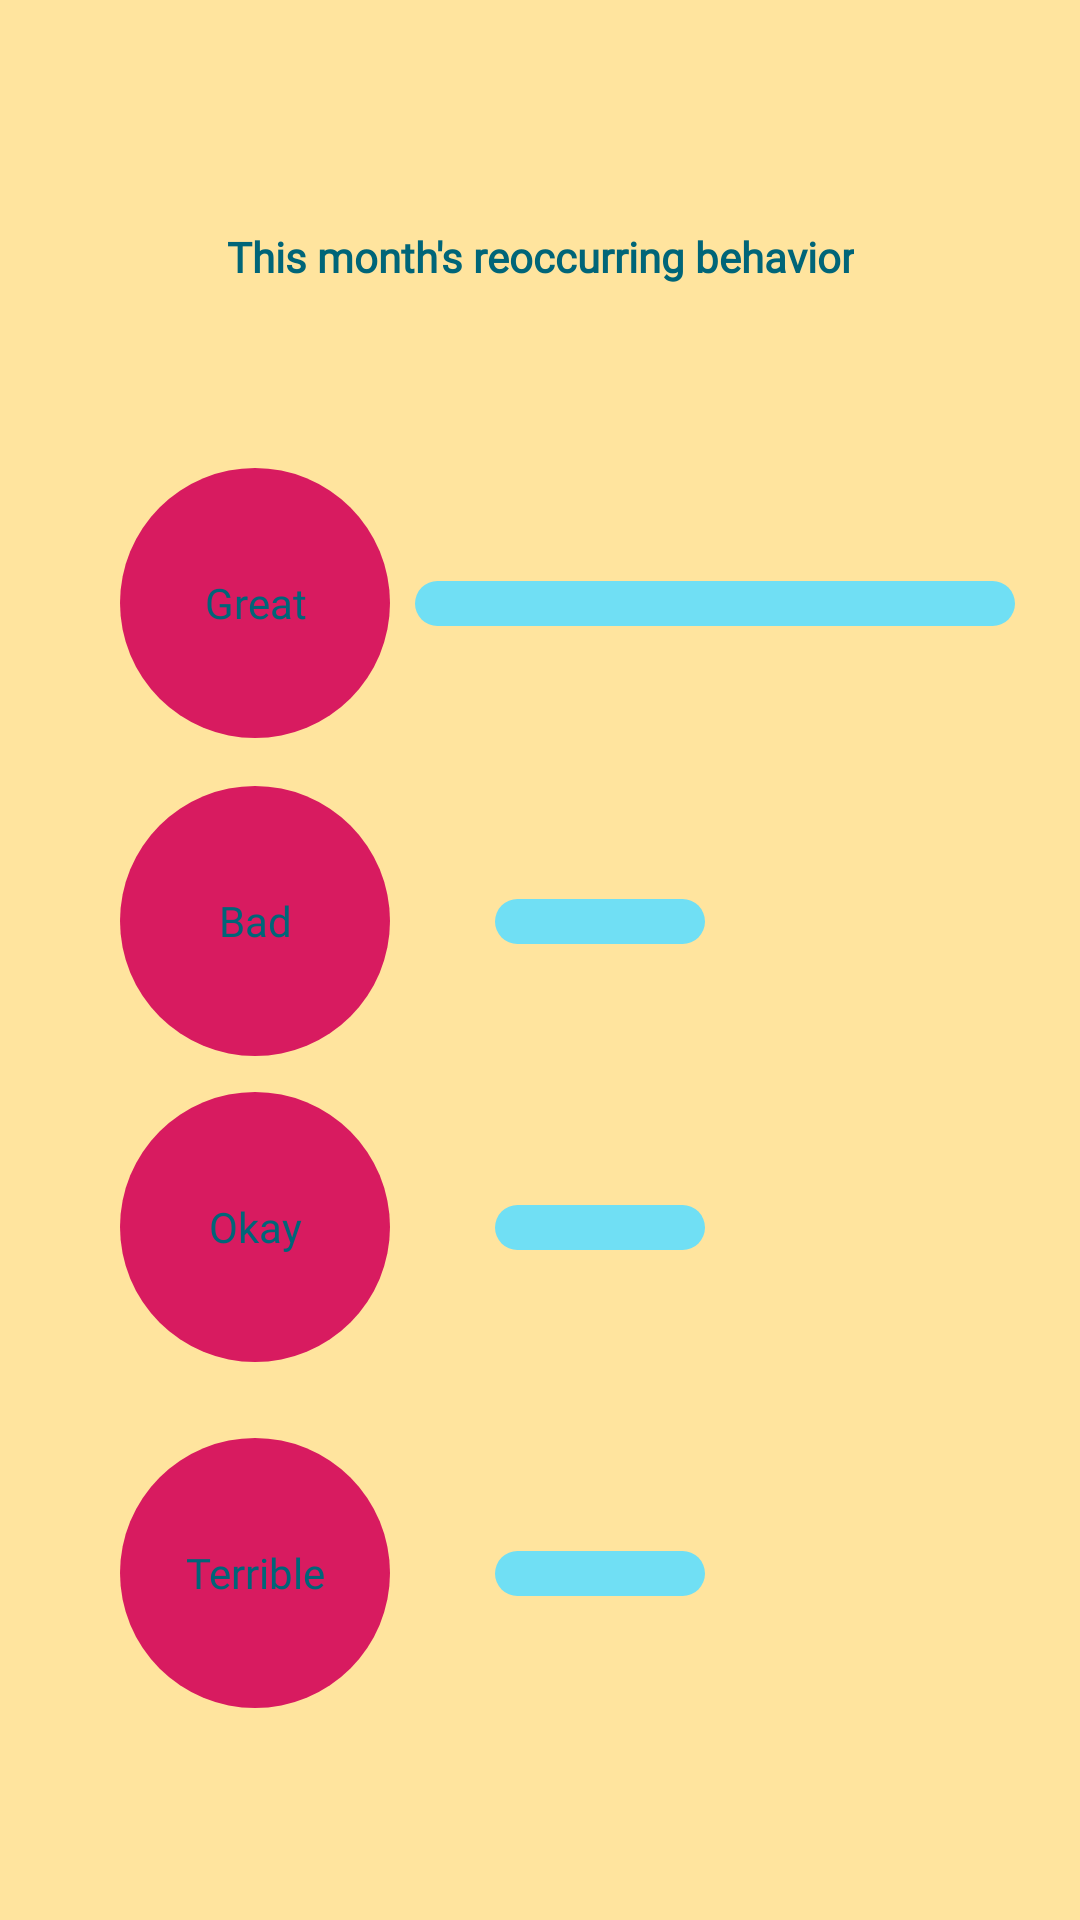

This screen was rendered from an Android layout file. Write that file and the resources it references.
<!-- AndroidManifest.xml: application theme AppTheme -->
<!-- res/layout/fragment_reoccurring_behavior.xml -->
<?xml version="1.0" encoding="utf-8"?>
<android.support.constraint.ConstraintLayout xmlns:android="http://schemas.android.com/apk/res/android"
    xmlns:tools="http://schemas.android.com/tools"
    android:layout_width="match_parent"
    android:layout_height="match_parent"
    xmlns:app="http://schemas.android.com/apk/res-auto"
    tools:context=".logfragments.ReoccurringBehaviorFragment">

    <TextView
        android:id="@+id/reoccurring_textview"
        android:layout_width="wrap_content"
        android:layout_height="wrap_content"
        android:layout_marginStart="8dp"
        android:layout_marginTop="76dp"
        android:layout_marginEnd="8dp"
        android:text="@string/reoccurring_behavior_month_display_text"
        android:fontFamily="@font/allerta"
        android:gravity="center"
        android:textColor="@color/darkerBlue"
        android:textStyle="bold"
        app:layout_constraintEnd_toEndOf="parent"
        app:layout_constraintStart_toStartOf="parent"
        app:layout_constraintTop_toTopOf="parent" />

    <TextView
        android:id="@+id/reoccurring_greatTextView"
        android:layout_width="@dimen/oval_dim"
        android:layout_height="@dimen/oval_dim"
        android:layout_marginStart="16dp"
        android:layout_marginTop="156dp"
        android:layout_marginEnd="8dp"
        android:background="@drawable/oval"
        android:fontFamily="@font/allerta"
        android:gravity="center"
        android:text="@string/feel_choose_mood_leftTop_text"
        android:textColor="@color/darkerBlue"
        app:layout_constraintEnd_toEndOf="parent"
        app:layout_constraintHorizontal_bias="0.097"
        app:layout_constraintStart_toStartOf="parent"
        app:layout_constraintTop_toTopOf="parent" />

    <TextView
        android:id="@+id/reoccurring_badFeelTextView"
        android:layout_width="@dimen/oval_dim"
        android:layout_height="@dimen/oval_dim"
        android:layout_marginTop="16dp"
        android:layout_marginEnd="8dp"
        android:background="@drawable/oval"
        android:fontFamily="@font/allerta"
        android:gravity="center"
        android:text="@string/feel_choose_mood_leftBottom_text"
        android:textColor="@color/darkerBlue"
        app:layout_constraintEnd_toEndOf="parent"
        app:layout_constraintHorizontal_bias="0.0"
        app:layout_constraintStart_toStartOf="@+id/reoccurring_greatTextView"
        app:layout_constraintTop_toBottomOf="@+id/reoccurring_greatTextView" />

    <TextView
        android:id="@+id/reoccurring_okatTextview"
        android:layout_width="@dimen/oval_dim"
        android:layout_height="@dimen/oval_dim"
        android:layout_marginTop="12dp"
        android:background="@drawable/oval"
        android:fontFamily="@font/allerta"
        android:gravity="center"
        android:text="@string/feel_choose_mood_rightTop_text"
        android:textColor="@color/darkerBlue"
        app:layout_constraintStart_toStartOf="@+id/reoccurring_badFeelTextView"
        app:layout_constraintTop_toBottomOf="@+id/reoccurring_badFeelTextView" />

    <TextView
        android:id="@+id/reoccurring_terribleTextview"
        android:layout_width="@dimen/oval_dim"
        android:layout_height="@dimen/oval_dim"
        android:layout_marginTop="8dp"
        android:layout_marginEnd="8dp"
        android:layout_marginBottom="8dp"
        android:background="@drawable/oval"
        android:fontFamily="@font/allerta"
        android:gravity="center"
        android:text="@string/feel_choose_mood_rightBottom_text"
        android:textColor="@color/darkerBlue"
        app:layout_constraintBottom_toBottomOf="parent"
        app:layout_constraintEnd_toEndOf="parent"
        app:layout_constraintHorizontal_bias="0.0"
        app:layout_constraintStart_toStartOf="@+id/reoccurring_okatTextview"
        app:layout_constraintTop_toBottomOf="@+id/reoccurring_okatTextview"
        app:layout_constraintVertical_bias="0.215" />


    <ImageView
        android:id="@+id/load_great_imageView"
        android:layout_width="200dp"
        android:layout_height="@dimen/rect_load_height"
        android:layout_marginEnd="8dp"
        android:background="@drawable/rectangle_round"
        android:foregroundGravity="center"
        app:layout_constraintBottom_toBottomOf="@+id/reoccurring_greatTextView"
        app:layout_constraintEnd_toEndOf="parent"
        app:layout_constraintHorizontal_bias="0.384"
        app:layout_constraintStart_toEndOf="@+id/reoccurring_greatTextView"
        app:layout_constraintTop_toTopOf="@+id/reoccurring_greatTextView" />

    <ImageView
        android:id="@+id/load_bad_imageView"
        android:layout_width="70dp"
        android:layout_height="@dimen/rect_load_height"
        android:layout_marginEnd="8dp"
        android:background="@drawable/rectangle_round"
        android:foregroundGravity="center"
        app:layout_constraintBottom_toBottomOf="@+id/reoccurring_badFeelTextView"
        app:layout_constraintEnd_toEndOf="parent"
        app:layout_constraintHorizontal_bias="0.23"
        app:layout_constraintStart_toEndOf="@+id/reoccurring_badFeelTextView"
        app:layout_constraintTop_toTopOf="@+id/reoccurring_badFeelTextView" />

    <ImageView
        android:id="@+id/load_okay_imageView"
        android:layout_width="70dp"
        android:layout_height="@dimen/rect_load_height"
        android:layout_marginEnd="8dp"
        android:background="@drawable/rectangle_round"
        android:foregroundGravity="center"
        app:layout_constraintBottom_toBottomOf="@+id/reoccurring_okatTextview"
        app:layout_constraintEnd_toEndOf="parent"
        app:layout_constraintHorizontal_bias="0.23"
        app:layout_constraintStart_toEndOf="@+id/reoccurring_okatTextview"
        app:layout_constraintTop_toTopOf="@+id/reoccurring_okatTextview" />

    <ImageView
        android:id="@+id/load_terrible_imageView"
        android:layout_width="70dp"
        android:layout_height="@dimen/rect_load_height"
        android:layout_marginEnd="8dp"
        android:background="@drawable/rectangle_round"
        android:foregroundGravity="center"
        app:layout_constraintBottom_toBottomOf="@+id/reoccurring_terribleTextview"
        app:layout_constraintEnd_toEndOf="parent"
        app:layout_constraintHorizontal_bias="0.23"
        app:layout_constraintStart_toEndOf="@+id/reoccurring_terribleTextview"
        app:layout_constraintTop_toTopOf="@+id/reoccurring_terribleTextview" />

</android.support.constraint.ConstraintLayout>
<!-- resources referenced by this layout -->
<resources>
  <color name="darkerBlue">#006578</color>
  <dimen name="oval_dim">90dp</dimen>
  <dimen name="rect_load_height">15dp</dimen>
  <!-- drawable oval (drawable) -->
  <?xml version="1.0" encoding="utf-8"?>
  <shape
      xmlns:android="http://schemas.android.com/apk/res/android"
      android:dither="true"
      android:shape="oval">
  
      <solid android:color="@color/colorAccent"/>
  
  </shape>
  <!-- drawable rectangle_round (drawable) -->
  <?xml version="1.0" encoding="utf-8"?>
  <shape
      xmlns:android="http://schemas.android.com/apk/res/android"
      android:dither="true"
      android:shape="rectangle">
  
      <solid android:color="@color/lightBlue" />
      <corners android:radius="40dp"/>
  
  
  </shape>
  <string name="feel_choose_mood_leftBottom_text">Bad</string>
  <string name="feel_choose_mood_leftTop_text">Great</string>
  <string name="feel_choose_mood_rightBottom_text">Terrible</string>
  <string name="feel_choose_mood_rightTop_text">Okay</string>
  <string name="reoccurring_behavior_month_display_text">This month\'s reoccurring behavior</string>
  <style name="AppTheme" parent="Theme.AppCompat.Light.DarkActionBar">
          
          <item name="colorPrimary">@color/yellow</item>
          <item name="colorPrimaryDark">@color/yellow</item>
          <item name="colorAccent">@color/colorAccent</item>
          <item name="editTextBackground">@android:color/white</item>
          <item name="android:background">@color/yellow</item>
      </style>
  <color name="colorAccent">#D81B60</color>
  <color name="lightBlue">#70DFF4</color>
  <color name="yellow">#FFE49E</color>
</resources>
